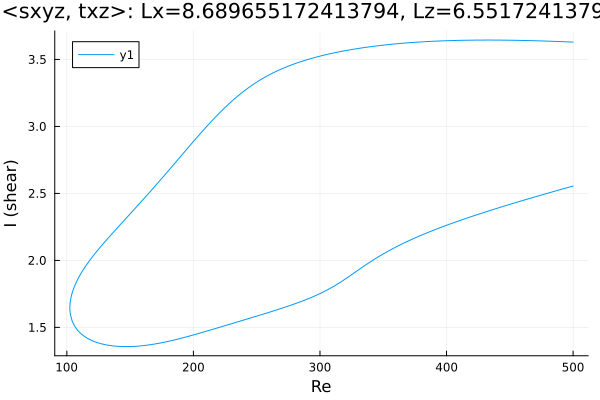

The data file committed next to this chart (first rows):
Re, shear
500.0, 3.63
499.7, 3.63
498.2, 3.63
496.8, 3.631
495.4, 3.631
494, 3.632
492.6, 3.632
491.2, 3.633
489.8, 3.633
488.3, 3.634
486.9, 3.634
485.5, 3.635
484.1, 3.635
482.7, 3.636
481.3, 3.636
479.9, 3.637
478.4, 3.637
477, 3.638
475.6, 3.638
474.2, 3.638
472.8, 3.639
471.4, 3.639
470, 3.64
468.5, 3.64
467.1, 3.64
465.7, 3.641
464.3, 3.641
462.9, 3.641
461.5, 3.642
460.1, 3.642
458.6, 3.642
457.2, 3.642
455.8, 3.643
454.4, 3.643
453, 3.643
451.6, 3.643
450.9, 3.643
449.5, 3.644
448, 3.644
446.6, 3.644
445.2, 3.644
443.8, 3.644
442.4, 3.644
441, 3.644
439.6, 3.645
438.1, 3.645
436.7, 3.645
435.3, 3.645
433.9, 3.645
432.5, 3.645
431.1, 3.645
429.7, 3.645
428.2, 3.645
426.8, 3.645
425.4, 3.645
424, 3.644
422.6, 3.644
421.2, 3.644
419.8, 3.644
418.3, 3.644
... 572 more rows
